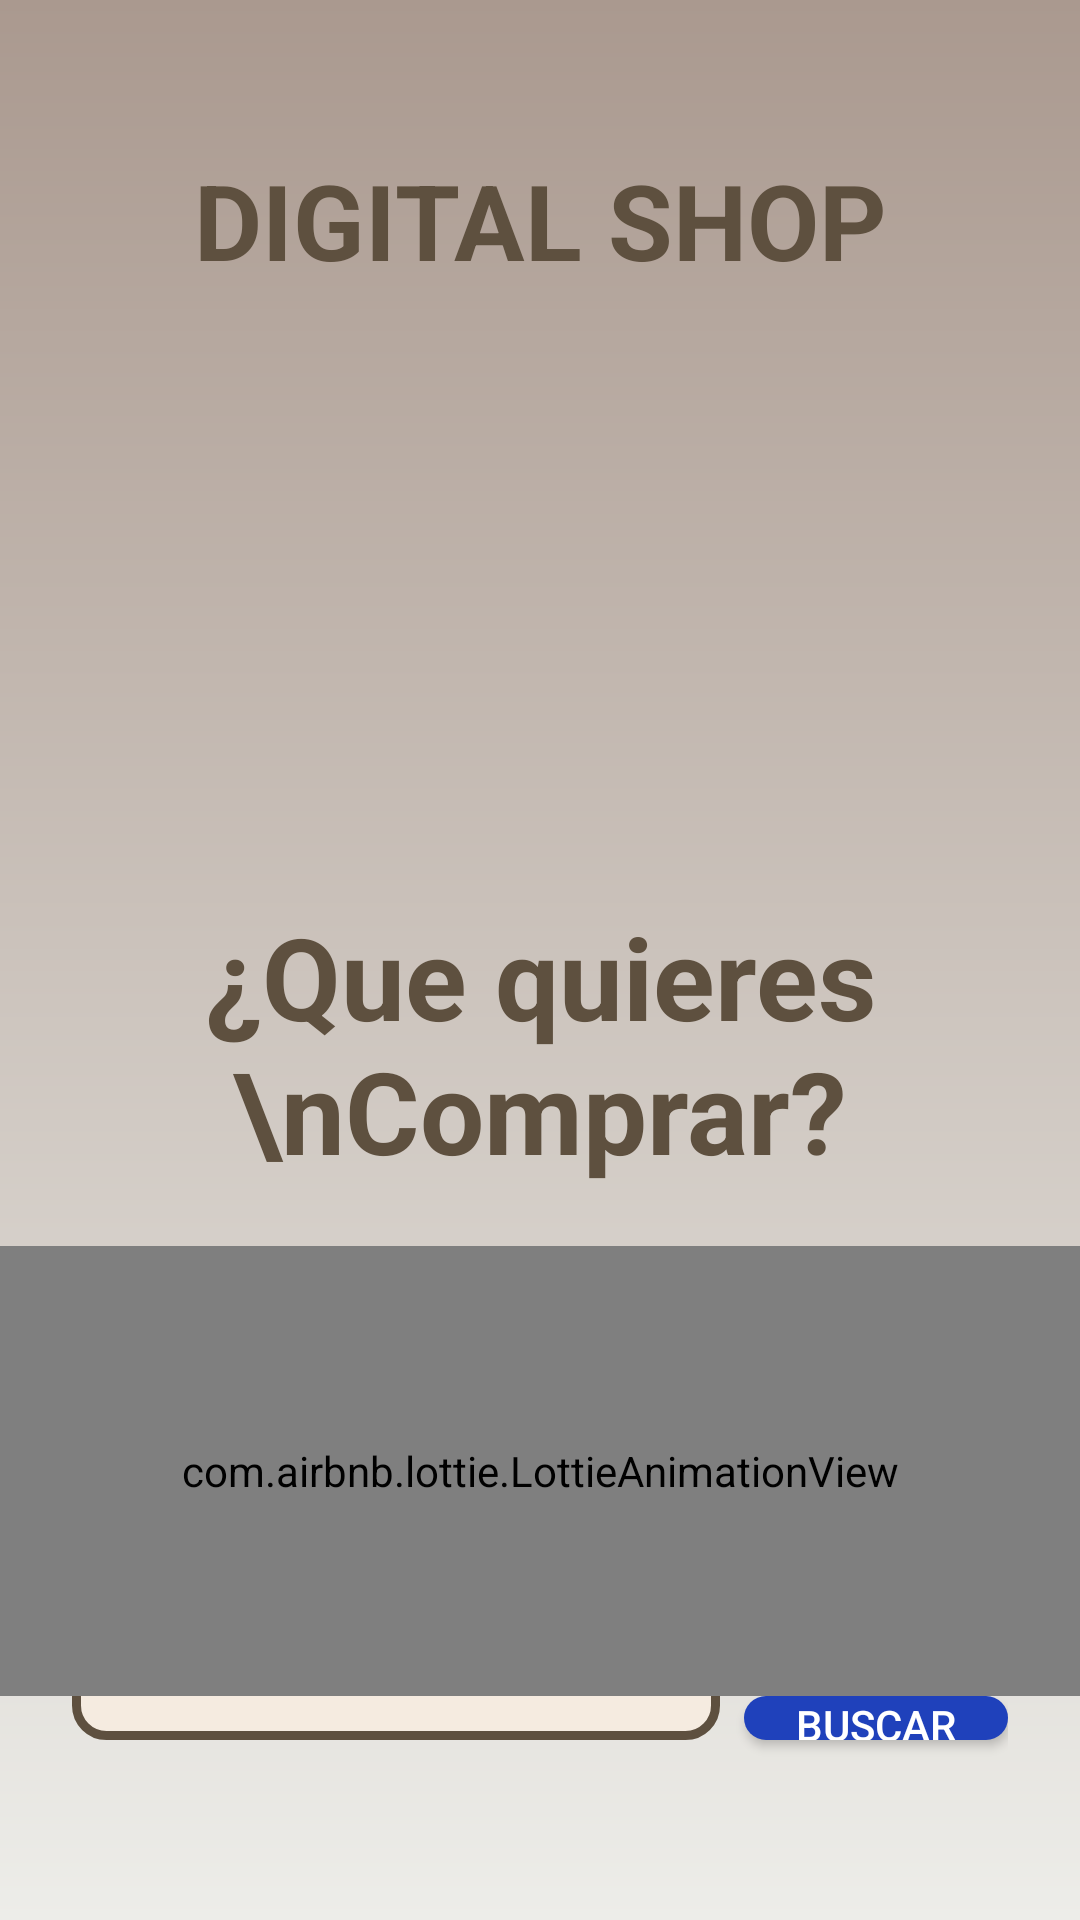

Layout XML and referenced resources for this Android screen:
<!-- AndroidManifest.xml: application theme Theme.DigitalShop -->
<!-- res/layout/activity_market.xml -->
<?xml version="1.0" encoding="utf-8"?>
<LinearLayout xmlns:android="http://schemas.android.com/apk/res/android"
    xmlns:app="http://schemas.android.com/apk/res-auto"
    xmlns:tools="http://schemas.android.com/tools"
    android:id="@+id/main"
    android:layout_width="match_parent"
    android:layout_height="match_parent"
    tools:context=".ui.market.Market"
    android:background="@drawable/bg_azul_degradado"
    android:orientation="vertical"
    >
    <LinearLayout
        android:layout_width="match_parent"
        android:layout_height="280dp"
        android:orientation="vertical"
        >
        <TextView
            android:layout_width="match_parent"
            android:layout_height="wrap_content"
            android:text="DIGITAL SHOP"
            android:textSize="35dp"
            android:textAlignment="center"
            android:textStyle="bold"
            android:textColor="@color/marron"
            android:layout_marginVertical="50dp"
            />
    </LinearLayout>
    <TextView
        android:layout_width="match_parent"
        android:layout_height="wrap_content"
        android:text="¿Que quieres \nComprar?"
        android:textSize="38dp"
        android:textAlignment="center"
        android:textStyle="bold"
        android:textColor="@color/marron"
        android:layout_marginVertical="20dp"
        />
    <com.airbnb.lottie.LottieAnimationView
        android:id="@+id/lottieAnimationView"
        android:layout_width="match_parent"
        android:layout_height="150dp"
        android:layout_centerInParent="true"
        app:lottie_autoPlay="true"
        app:lottie_loop="true"
        app:lottie_rawRes="@raw/circulo"
        />
    <LinearLayout
        android:layout_width="match_parent"
        android:layout_height="match_parent"
        android:orientation="horizontal"
        android:paddingHorizontal="24dp"
        android:paddingBottom="10dp"
        android:gravity="bottom"
        >

        <EditText
            android:id="@+id/txtBuscar"
            android:layout_width="0dp"
            android:layout_height="48dp"
            android:layout_weight="1"
            android:background="@drawable/marco_gris"
            android:hint="Buscar"
            android:padding="8dp"
            android:textColor="@color/black"
            android:layout_marginTop="10dp"
            android:textColorHint="#545556"
            android:drawablePadding="8dp"
            android:drawableLeft="@drawable/buscar"
            android:textColorHighlight="@color/cardview_dark_background"
            android:layout_marginBottom="20dp"
            android:maxLines="1"
            android:singleLine="true"
            android:ellipsize="end"/>

        <FrameLayout
            android:id="@+id/searchFrame"
            android:layout_width="wrap_content"
            android:layout_height="wrap_content"
            android:paddingBottom="30dp"
            android:layout_gravity="end|bottom">

            <androidx.appcompat.widget.AppCompatButton
                android:id="@+id/btnBuscar"
                android:layout_width="wrap_content"
                android:layout_height="wrap_content"
                android:text="Buscar"
                android:textColor="@android:color/white"
                android:background="@drawable/bg_blue_with_border"
                android:layout_gravity="end|bottom"
                android:layout_marginBottom="20dp"
                android:layout_marginLeft="8dp"
                />
            <ProgressBar
                android:id="@+id/progressBarRegister"
                style="?android:attr/progressBarStyleSmall"
                android:layout_width="30dp"
                android:layout_height="30dp"
                android:layout_gravity="center"
                android:visibility="gone"
                android:indeterminateTint="@color/white"/>
        </FrameLayout>
    </LinearLayout>

</LinearLayout>
<!-- resources referenced by this layout -->
<resources>
  <color name="black">#FF000000</color>
  <color name="marron">#5e503f</color>
  <color name="white">#FFFFFFFF</color>
  <!-- drawable bg_azul_degradado (drawable) -->
  <?xml version="1.0" encoding="utf-8"?>
  <shape xmlns:android="http://schemas.android.com/apk/res/android"
      android:shape="rectangle">
  
      <gradient
          android:startColor="#aa998f"
          android:endColor="#edede9"
          android:angle="270" />
  </shape>
  <!-- drawable bg_blue_with_border (drawable) -->
  <?xml version="1.0" encoding="utf-8"?>
  <shape xmlns:android="http://schemas.android.com/apk/res/android"
      android:shape="rectangle">
      <solid android:color="@color/purple_800" />
      <corners android:radius="10dp" />
  </shape>
  <!-- drawable marco_gris (drawable) -->
  <?xml version="1.0" encoding="utf-8"?>
  <shape xmlns:android="http://schemas.android.com/apk/res/android"
      android:shape="rectangle"
      >
      <stroke
          android:width="3dp"
          android:color="@color/marron"
          />
      <corners
          android:radius="10dp"
          />
      <solid android:color="#f5ebe0"/>
  </shape>
  <style name="Theme.DigitalShop" parent="Base.Theme.DigitalShop" />
  <color name="purple_800">#1F41BB</color>
  <style name="Base.Theme.DigitalShop" parent="Theme.Material3.DayNight.NoActionBar">
          
          
      </style>
</resources>
